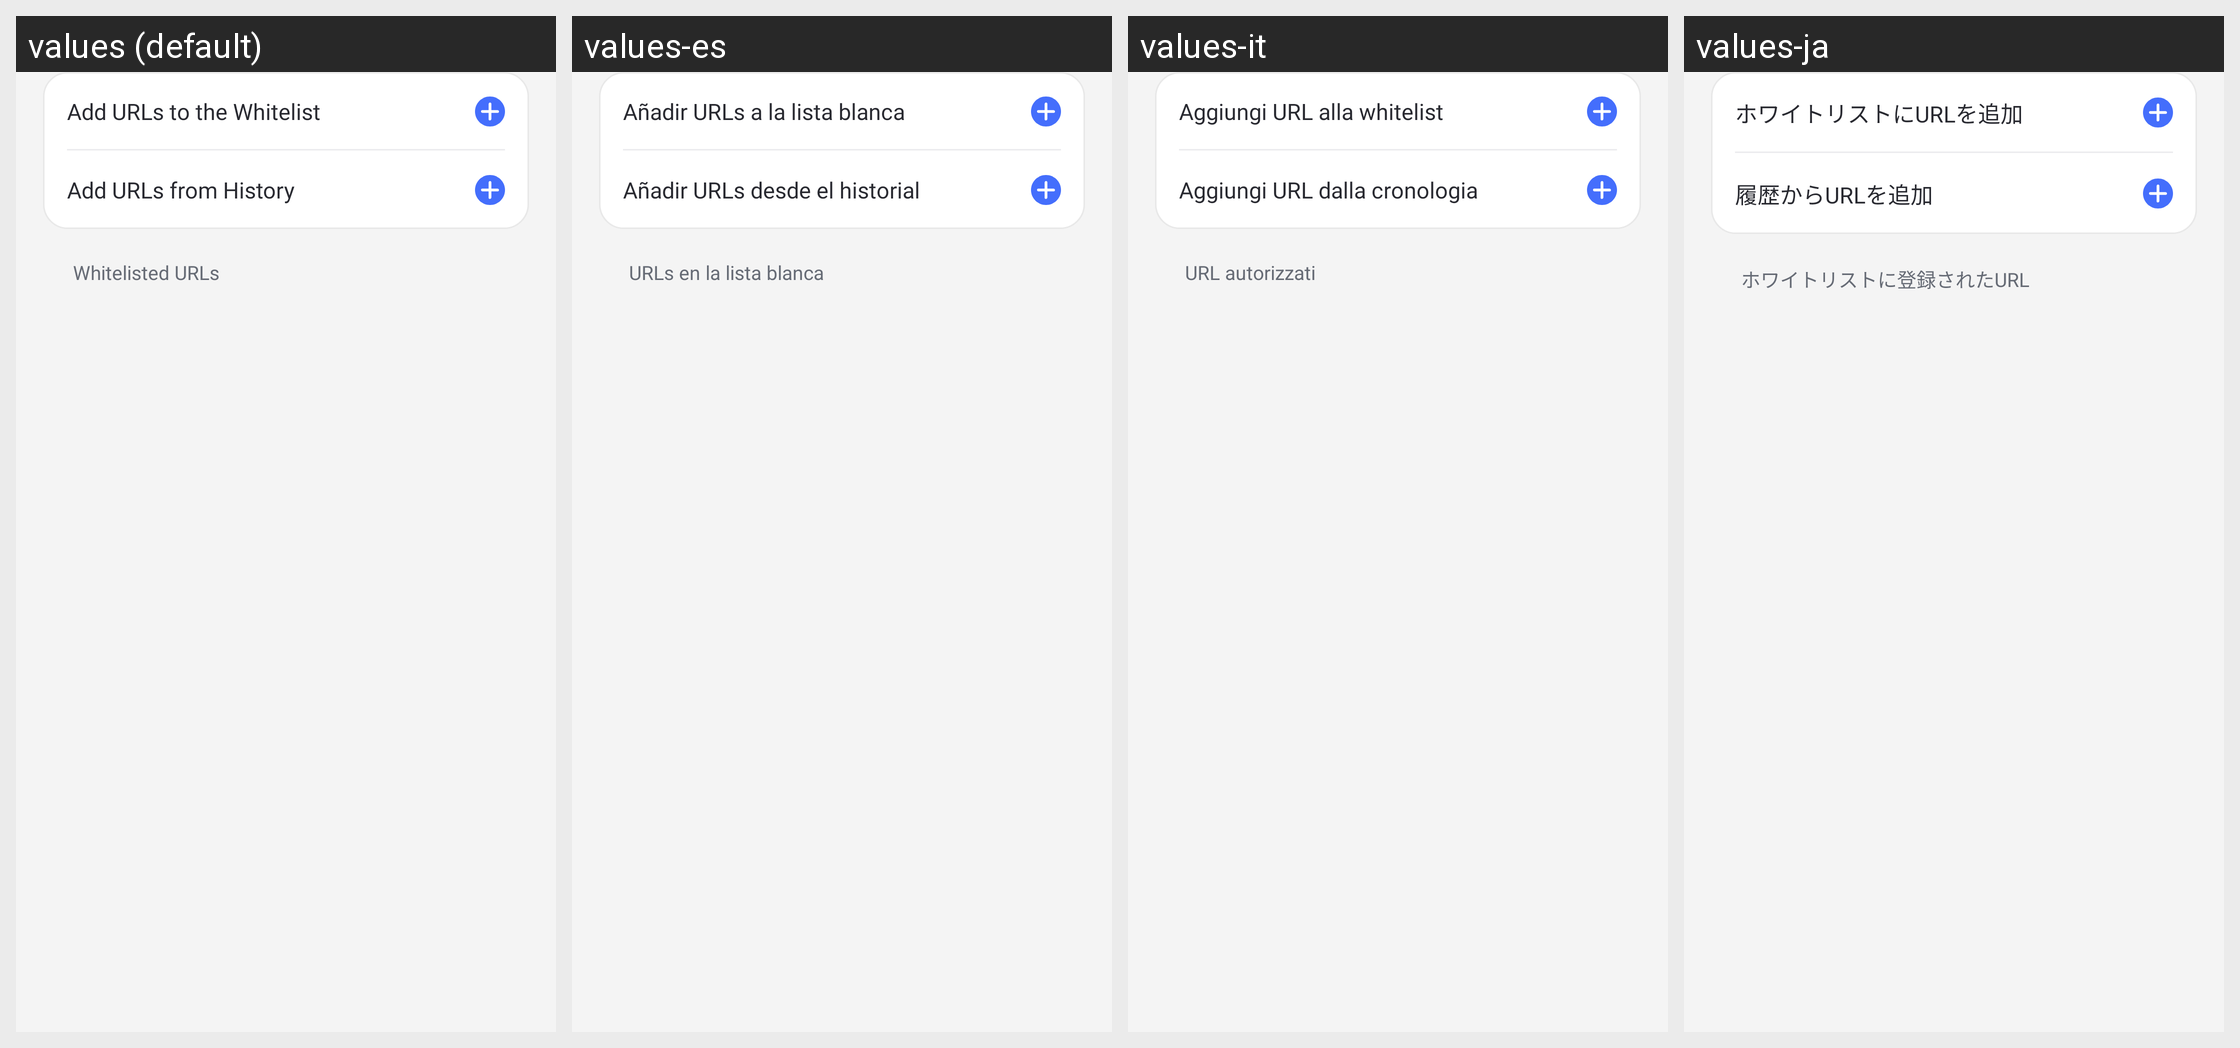

Here is an Android app screen in its default locale and in the app's own translations. Write out the translated-string differences for the strings that appear on this screen.
Android screen res/layout/parent_safe_browser_url_fragment.xml rendered under 4 locales, left to right: values (default), values-es, values-it, values-ja. Device: Nexus 5 (rendered at 1080×1920; each locale shown at half size, 540×960, under a caption strip naming it); theme AppTheme.
Other locales in the repository, not shown: values-af, values-am, values-ar, values-as, values-az, values-be, values-bg, values-bn, values-bs, values-ca, values-cs, values-da, values-de, values-el, values-en-rCA, values-en-rGB, values-en-rIN, values-en-rXC, values-es-rUS, values-et, values-eu, values-fa, values-fi, values-fr, values-fr-rCA, values-gl, values-gu, values-hr, values-hu, values-hy, values-in, values-is, values-iw, values-ka, values-kk, values-km, values-kn, values-ko, values-ky, values-lo, values-lt, values-lv, values-mk, values-ml, values-mn, values-mr, values-ms, values-my, values-nb, values-ne, values-nl, values-or, values-pa, values-pl, values-pt, values-pt-rBR, values-pt-rPT, values-ro, values-ru, values-si, values-sk, values-sl, values-sq, values-sr, values-sv, values-sw, values-ta, values-te, values-th, values-tl, values-tr, values-uk, values-ur, values-uz, values-vi, values-zh-rCN, values-zh-rHK, values-zh-rTW, values-zu.
Strings drawn on this screen, with the default value and each locale's value (text and hints the layout hard-codes, and strings that could not be matched under every locale, appear in the picture but are not listed):

Parenatl_Browser_Whitelist_Added
  values: Whitelisted URLs
  values-es: URLs en la lista blanca
  values-it: URL autorizzati
  values-ja: ホワイトリストに登録されたURL

parent_browser_header_add_white_url
  values: Add URLs to the Whitelist
  values-es: Añadir URLs a la lista blanca
  values-it: Aggiungi URL alla whitelist
  values-ja: ホワイトリストにURLを追加

Parental_Url_Add_From_History
  values: Add URLs from History
  values-es: Añadir URLs desde el historial
  values-it: Aggiungi URL dalla cronologia
  values-ja: 履歴からURLを追加
